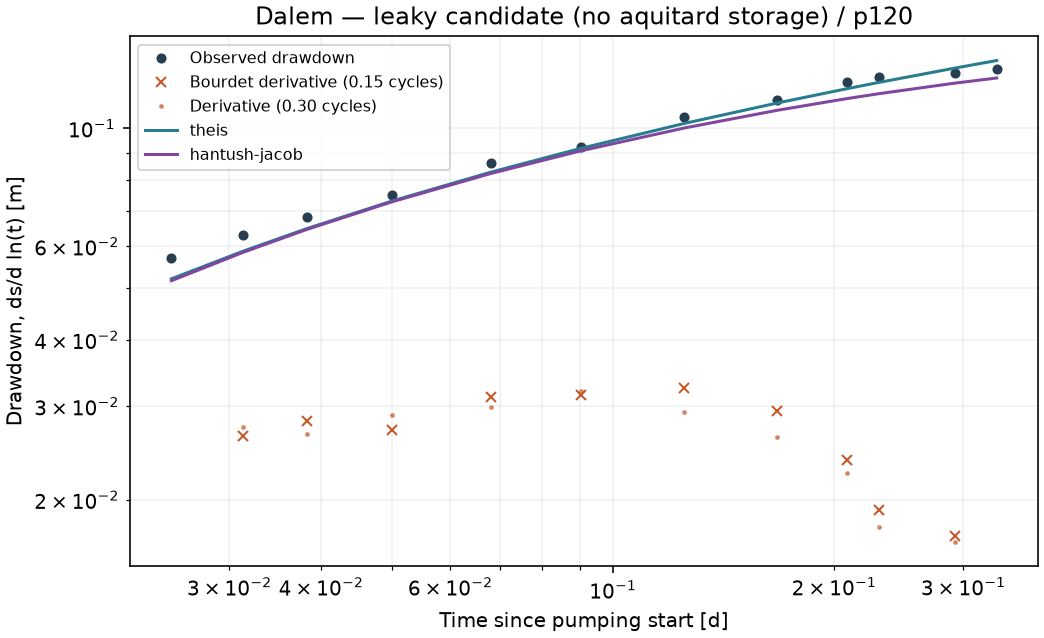

The data file committed next to this chart (first rows):
time_day, schedule_time_day, observed_m, derivative_m, derivative_wide_m, theis_m, theis_residual_m, hantush_jacob_m, hantush_jacob_residual_m
0.025, 0.025, 0.057, , , 0.05206, -0.004939, 0.05164, -0.005365
0.0313, 0.0313, 0.063, 0.02635, 0.02735, 0.05869, -0.004314, 0.05839, -0.004611
0.0382, 0.0382, 0.068, 0.02814, 0.02659, 0.06469, -0.003307, 0.06446, -0.003536
0.05, 0.05, 0.075, 0.02701, 0.02889, 0.07297, -0.002025, 0.07273, -0.002269
0.0681, 0.0681, 0.086, 0.03121, 0.02983, 0.08266, -0.003336, 0.08218, -0.003816
0.0903, 0.0903, 0.092, 0.0314, 0.03199, 0.09164, -0.0003571, 0.09067, -0.001334
0.125, 0.125, 0.105, 0.03243, 0.0292, 0.1021, -0.002893, 0.1001, -0.004898
0.167, 0.167, 0.113, 0.02939, 0.02619, 0.1115, -0.001493, 0.108, -0.00495
0.208, 0.208, 0.122, 0.02376, 0.02248, 0.1187, -0.003332, 0.1137, -0.00831
0.23, 0.23, 0.125, 0.01911, 0.01775, 0.122, -0.003044, 0.1161, -0.008857
0.292, 0.292, 0.127, 0.01709, 0.01666, 0.1298, 0.002781, 0.1216, -0.005414
0.333, 0.333, 0.129, , , 0.1341, 0.005098, 0.1243, -0.004668
